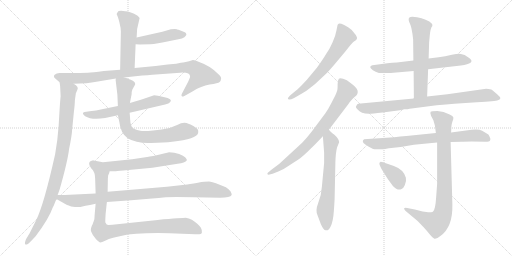
t = 0.00 s
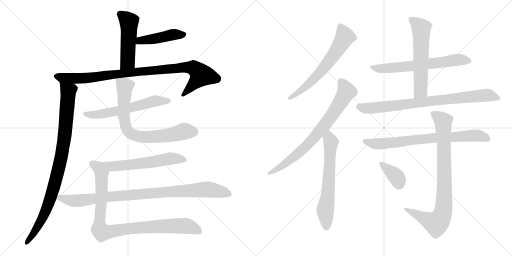
t = 2.98 s
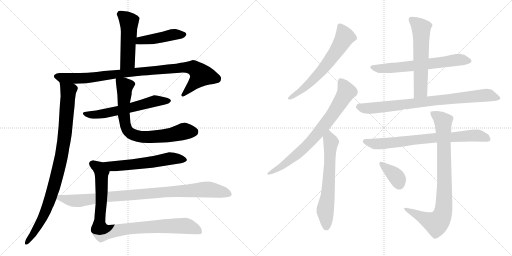
t = 5.96 s
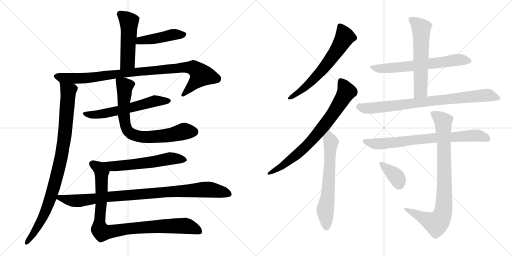
t = 8.93 s
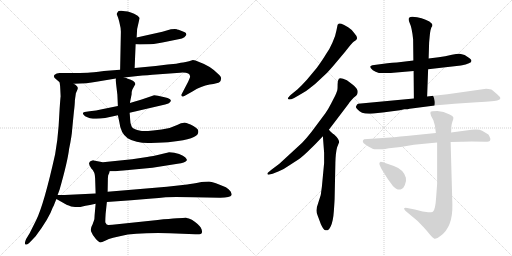
t = 11.91 s
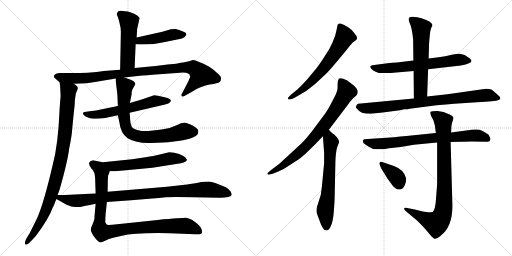
t = 14.89 s

The animated SVG that drew these frames (rendered in a browser with its animation timeline set to each time). Animation: 18 CSS @keyframes rules; one cycle of 14.89 s.

<svg version="1.1" viewBox="0 0 2048 1024" xmlns="http://www.w3.org/2000/svg">
  <g stroke="lightgray" stroke-dasharray="1,1" stroke-width="1" transform="scale(4, 4)">
    <line x1="0" y1="0" x2="256" y2="256"></line>
    <line x1="256" y1="0" x2="0" y2="256"></line>
    <line x1="128" y1="0" x2="128" y2="256"></line>
    <line x1="0" y1="128" x2="256" y2="128"></line>
    <line x1="256" y1="0" x2="512" y2="256"></line>
    <line x1="512" y1="0" x2="256" y2="256"></line>
    <line x1="384" y1="0" x2="384" y2="256"></line>
    <line x1="256" y1="128" x2="512" y2="128"></line>
  </g>
<g transform="scale(1, -1) translate(0, -850)">
   <style type="text/css">
    @keyframes keyframes0 {
      from {
       stroke: black;
       stroke-dashoffset: 496;
       stroke-width: 128;
       }
       62% {
       animation-timing-function: step-end;
       stroke: black;
       stroke-dashoffset: 0;
       stroke-width: 128;
       }
       to {
       stroke: black;
       stroke-width: 1024;
       }
       }
       #make-me-a-hanzi-animation-0 {
         animation: keyframes0 0.653646s both;
         animation-delay: 0.000000s;
         animation-timing-function: linear;
       }
    @keyframes keyframes1 {
      from {
       stroke: black;
       stroke-dashoffset: 451;
       stroke-width: 128;
       }
       59% {
       animation-timing-function: step-end;
       stroke: black;
       stroke-dashoffset: 0;
       stroke-width: 128;
       }
       to {
       stroke: black;
       stroke-width: 1024;
       }
       }
       #make-me-a-hanzi-animation-1 {
         animation: keyframes1 0.617025s both;
         animation-delay: 0.653646s;
         animation-timing-function: linear;
       }
    @keyframes keyframes2 {
      from {
       stroke: black;
       stroke-dashoffset: 957;
       stroke-width: 128;
       }
       76% {
       animation-timing-function: step-end;
       stroke: black;
       stroke-dashoffset: 0;
       stroke-width: 128;
       }
       to {
       stroke: black;
       stroke-width: 1024;
       }
       }
       #make-me-a-hanzi-animation-2 {
         animation: keyframes2 1.028809s both;
         animation-delay: 1.270671s;
         animation-timing-function: linear;
       }
    @keyframes keyframes3 {
      from {
       stroke: black;
       stroke-dashoffset: 941;
       stroke-width: 128;
       }
       75% {
       animation-timing-function: step-end;
       stroke: black;
       stroke-dashoffset: 0;
       stroke-width: 128;
       }
       to {
       stroke: black;
       stroke-width: 1024;
       }
       }
       #make-me-a-hanzi-animation-3 {
         animation: keyframes3 1.015788s both;
         animation-delay: 2.299480s;
         animation-timing-function: linear;
       }
    @keyframes keyframes4 {
      from {
       stroke: black;
       stroke-dashoffset: 600;
       stroke-width: 128;
       }
       66% {
       animation-timing-function: step-end;
       stroke: black;
       stroke-dashoffset: 0;
       stroke-width: 128;
       }
       to {
       stroke: black;
       stroke-width: 1024;
       }
       }
       #make-me-a-hanzi-animation-4 {
         animation: keyframes4 0.738281s both;
         animation-delay: 3.315268s;
         animation-timing-function: linear;
       }
    @keyframes keyframes5 {
      from {
       stroke: black;
       stroke-dashoffset: 749;
       stroke-width: 128;
       }
       71% {
       animation-timing-function: step-end;
       stroke: black;
       stroke-dashoffset: 0;
       stroke-width: 128;
       }
       to {
       stroke: black;
       stroke-width: 1024;
       }
       }
       #make-me-a-hanzi-animation-5 {
         animation: keyframes5 0.859538s both;
         animation-delay: 4.053549s;
         animation-timing-function: linear;
       }
    @keyframes keyframes6 {
      from {
       stroke: black;
       stroke-dashoffset: 630;
       stroke-width: 128;
       }
       67% {
       animation-timing-function: step-end;
       stroke: black;
       stroke-dashoffset: 0;
       stroke-width: 128;
       }
       to {
       stroke: black;
       stroke-width: 1024;
       }
       }
       #make-me-a-hanzi-animation-6 {
         animation: keyframes6 0.762695s both;
         animation-delay: 4.913087s;
         animation-timing-function: linear;
       }
    @keyframes keyframes7 {
      from {
       stroke: black;
       stroke-dashoffset: 924;
       stroke-width: 128;
       }
       75% {
       animation-timing-function: step-end;
       stroke: black;
       stroke-dashoffset: 0;
       stroke-width: 128;
       }
       to {
       stroke: black;
       stroke-width: 1024;
       }
       }
       #make-me-a-hanzi-animation-7 {
         animation: keyframes7 1.001953s both;
         animation-delay: 5.675782s;
         animation-timing-function: linear;
       }
    @keyframes keyframes8 {
      from {
       stroke: black;
       stroke-dashoffset: 944;
       stroke-width: 128;
       }
       75% {
       animation-timing-function: step-end;
       stroke: black;
       stroke-dashoffset: 0;
       stroke-width: 128;
       }
       to {
       stroke: black;
       stroke-width: 1024;
       }
       }
       #make-me-a-hanzi-animation-8 {
         animation: keyframes8 1.018229s both;
         animation-delay: 6.677735s;
         animation-timing-function: linear;
       }
    @keyframes keyframes9 {
      from {
       stroke: black;
       stroke-dashoffset: 638;
       stroke-width: 128;
       }
       67% {
       animation-timing-function: step-end;
       stroke: black;
       stroke-dashoffset: 0;
       stroke-width: 128;
       }
       to {
       stroke: black;
       stroke-width: 1024;
       }
       }
       #make-me-a-hanzi-animation-9 {
         animation: keyframes9 0.769206s both;
         animation-delay: 7.695964s;
         animation-timing-function: linear;
       }
    @keyframes keyframes10 {
      from {
       stroke: black;
       stroke-dashoffset: 766;
       stroke-width: 128;
       }
       71% {
       animation-timing-function: step-end;
       stroke: black;
       stroke-dashoffset: 0;
       stroke-width: 128;
       }
       to {
       stroke: black;
       stroke-width: 1024;
       }
       }
       #make-me-a-hanzi-animation-10 {
         animation: keyframes10 0.873372s both;
         animation-delay: 8.465170s;
         animation-timing-function: linear;
       }
    @keyframes keyframes11 {
      from {
       stroke: black;
       stroke-dashoffset: 637;
       stroke-width: 128;
       }
       67% {
       animation-timing-function: step-end;
       stroke: black;
       stroke-dashoffset: 0;
       stroke-width: 128;
       }
       to {
       stroke: black;
       stroke-width: 1024;
       }
       }
       #make-me-a-hanzi-animation-11 {
         animation: keyframes11 0.768392s both;
         animation-delay: 9.338542s;
         animation-timing-function: linear;
       }
    @keyframes keyframes12 {
      from {
       stroke: black;
       stroke-dashoffset: 643;
       stroke-width: 128;
       }
       68% {
       animation-timing-function: step-end;
       stroke: black;
       stroke-dashoffset: 0;
       stroke-width: 128;
       }
       to {
       stroke: black;
       stroke-width: 1024;
       }
       }
       #make-me-a-hanzi-animation-12 {
         animation: keyframes12 0.773275s both;
         animation-delay: 10.106934s;
         animation-timing-function: linear;
       }
    @keyframes keyframes13 {
      from {
       stroke: black;
       stroke-dashoffset: 589;
       stroke-width: 128;
       }
       66% {
       animation-timing-function: step-end;
       stroke: black;
       stroke-dashoffset: 0;
       stroke-width: 128;
       }
       to {
       stroke: black;
       stroke-width: 1024;
       }
       }
       #make-me-a-hanzi-animation-13 {
         animation: keyframes13 0.729329s both;
         animation-delay: 10.880209s;
         animation-timing-function: linear;
       }
    @keyframes keyframes14 {
      from {
       stroke: black;
       stroke-dashoffset: 820;
       stroke-width: 128;
       }
       73% {
       animation-timing-function: step-end;
       stroke: black;
       stroke-dashoffset: 0;
       stroke-width: 128;
       }
       to {
       stroke: black;
       stroke-width: 1024;
       }
       }
       #make-me-a-hanzi-animation-14 {
         animation: keyframes14 0.917318s both;
         animation-delay: 11.609538s;
         animation-timing-function: linear;
       }
    @keyframes keyframes15 {
      from {
       stroke: black;
       stroke-dashoffset: 753;
       stroke-width: 128;
       }
       71% {
       animation-timing-function: step-end;
       stroke: black;
       stroke-dashoffset: 0;
       stroke-width: 128;
       }
       to {
       stroke: black;
       stroke-width: 1024;
       }
       }
       #make-me-a-hanzi-animation-15 {
         animation: keyframes15 0.862793s both;
         animation-delay: 12.526856s;
         animation-timing-function: linear;
       }
    @keyframes keyframes16 {
      from {
       stroke: black;
       stroke-dashoffset: 862;
       stroke-width: 128;
       }
       74% {
       animation-timing-function: step-end;
       stroke: black;
       stroke-dashoffset: 0;
       stroke-width: 128;
       }
       to {
       stroke: black;
       stroke-width: 1024;
       }
       }
       #make-me-a-hanzi-animation-16 {
         animation: keyframes16 0.951497s both;
         animation-delay: 13.389649s;
         animation-timing-function: linear;
       }
    @keyframes keyframes17 {
      from {
       stroke: black;
       stroke-dashoffset: 366;
       stroke-width: 128;
       }
       54% {
       animation-timing-function: step-end;
       stroke: black;
       stroke-dashoffset: 0;
       stroke-width: 128;
       }
       to {
       stroke: black;
       stroke-width: 1024;
       }
       }
       #make-me-a-hanzi-animation-17 {
         animation: keyframes17 0.547852s both;
         animation-delay: 14.341146s;
         animation-timing-function: linear;
       }
</style>
<path d="M 538.5 578.5 L 542.5 673.5 L 546.5 700.5 L 548.5 734.5 L 558.5 778.5 Q 557.5 780.5 550.5 787.5 Q 521.5 805.5 500.5 805.5 L 484.5 807.5 Q 476.5 807.5 474.5 806.5 Q 471.5 805.5 466.5 794.5 L 470.5 784.5 Q 471.5 783.5 477.5 761.5 Q 483.5 738.5 483.5 723.5 L 480.5 571.5 C 479.5 541.5 537.5 548.5 538.5 578.5 Z" fill="lightgray"></path> 
<path d="M 542.5 673.5 L 559.5 672.5 L 600.5 673.5 Q 613.5 673.5 632.5 677.5 Q 650.5 681.5 664.5 683.5 L 718.5 694.5 Q 727.5 695.5 737.5 701.5 Q 746.5 709.5 745.5 712.5 L 743.5 718.5 Q 741.5 720.5 729.5 725.5 Q 716.5 730.5 714.5 731.5 Q 711.5 731.5 707.5 733.5 Q 703.5 735.5 683.5 733.5 L 649.5 723.5 L 546.5 700.5 C 517.5 693.5 512.5 675.5 542.5 673.5 Z" fill="lightgray"></path> 
<path d="M 704.5 595.5 L 670.5 592.5 L 622.5 586.5 L 538.5 578.5 L 480.5 571.5 L 415.5 566.5 Q 368.5 560.5 351.5 559.5 Q 333.5 558.5 257.5 558.5 L 238.5 558.5 Q 225.5 558.5 218.5 551.5 Q 210.5 543.5 224.5 533.5 L 238.5 521.5 C 247.5 513.5 264.5 514.5 294.5 515.5 L 345.5 517.5 Q 367.5 521.5 385.5 523.5 L 463.5 536.5 L 496.5 540.5 L 541.5 545.5 Q 604.5 551.5 609.5 551.5 L 720.5 559.5 Q 760.5 562.5 760.5 543.5 Q 760.5 541.5 752.5 523.5 L 727.5 475.5 Q 723.5 469.5 727.5 465.5 Q 728.5 461.5 737.5 466.5 L 771.5 485.5 Q 804.5 506.5 838.5 512.5 Q 872.5 517.5 878.5 522.5 Q 883.5 526.5 884.5 536.5 Q 884.5 545.5 869.5 557.5 Q 839.5 587.5 796.5 602.5 Q 780.5 610.5 771.5 610.5 Q 738.5 599.5 723.5 599.5 L 704.5 595.5 Z" fill="lightgray"></path> 
<path d="M 238.5 521.5 L 240.5 505.5 Q 242.5 469.5 242.5 464.5 Q 241.5 459.5 238.5 414.5 L 234.5 346.5 Q 230.5 288.5 220.5 233.5 Q 175.5 31.5 144.5 -30.5 L 118.5 -82.5 L 104.5 -105.5 Q 96.5 -123.5 101.5 -127.5 Q 106.5 -131.5 122.5 -115.5 L 142.5 -94.5 Q 196.5 -22.5 210.5 19.5 Q 216.5 30.5 217.5 34.5 L 225.5 54.5 L 230.5 70.5 L 238.5 92.5 Q 270.5 204.5 276.5 255.5 Q 287.5 308.5 288.5 331.5 L 295.5 402.5 Q 299.5 434.5 299.5 449.5 L 303.5 477.5 L 309.5 491.5 Q 316.5 504.5 294.5 515.5 C 271.5 534.5 235.5 551.5 238.5 521.5 Z" fill="lightgray"></path> 
<path d="M 471.5 426.5 L 412.5 414.5 Q 382.5 407.5 358.5 405.5 L 338.5 402.5 Q 331.5 401.5 331.5 396.5 Q 332.5 391.5 340.5 385.5 Q 366.5 369.5 420.5 378.5 L 471.5 389.5 L 518.5 399.5 L 660.5 432.5 Q 676.5 435.5 680.0 441.0 Q 683.5 446.5 683.5 448.5 Q 683.5 458.5 631.5 467.5 L 616.5 469.5 L 563.5 451.5 L 519.5 438.5 L 471.5 426.5 Z" fill="lightgray"></path> 
<path d="M 463.5 536.5 L 462.5 530.5 L 469.5 471.5 L 471.5 426.5 L 471.5 389.5 L 477.5 361.5 Q 482.5 317.5 510.5 297.5 Q 545.5 276.5 602.5 278.5 Q 659.5 279.5 688.5 283.5 Q 787.5 294.5 792.5 318.5 Q 794.5 328.5 790.5 333.5 Q 785.5 338.5 773.5 346.5 Q 760.5 354.5 753.5 355.5 Q 734.5 363.5 708.5 350.5 Q 681.5 336.5 646.5 332.5 L 612.5 328.5 Q 572.5 323.5 561.5 327.5 Q 532.5 332.5 526.5 344.5 Q 520.5 356.5 520.5 373.5 Q 519.5 390.5 518.5 399.5 L 519.5 438.5 L 526.5 473.5 Q 526.5 485.5 529.5 492.5 L 540.5 512.5 Q 541.5 515.5 538.5 521.5 Q 533.5 528.5 520.5 532.5 Q 507.5 536.5 505.5 538.5 L 496.5 540.5 C 468.5 549.5 463.5 551.5 463.5 536.5 Z" fill="lightgray"></path> 
<path d="M 438.5 165.5 L 458.5 165.5 Q 463.5 165.5 493.5 168.5 L 609.5 179.5 L 710.5 195.5 Q 740.5 198.5 747.5 209.5 Q 748.5 212.5 741.5 220.5 Q 734.5 227.5 716.5 234.5 Q 697.5 241.5 676.5 241.5 L 651.5 235.5 Q 606.5 224.5 588.5 222.5 L 528.5 213.5 L 411.5 201.5 L 374.5 208.5 Q 373.5 209.5 366.5 207.5 Q 358.5 205.5 356.5 198.5 Q 354.5 190.5 364.5 178.5 C 373.5 165.5 408.5 165.5 438.5 165.5 Z" fill="lightgray"></path> 
<path d="M 382.5 35.5 L 378.5 -9.5 L 377.5 -26.5 Q 376.5 -29.5 370.5 -46.5 Q 360.5 -63.5 364.5 -75.5 Q 368.5 -87.5 383.5 -105.5 Q 396.5 -118.5 401.5 -119.5 Q 406.5 -119.5 420.5 -112.5 Q 434.5 -104.5 452.5 -100.5 L 483.5 -93.5 Q 554.5 -77.5 729.5 -84.5 L 781.5 -86.5 Q 805.5 -88.5 807.5 -80.5 Q 809.5 -71.5 803.5 -60.5 Q 797.5 -48.5 767.5 -28.5 Q 753.5 -22.5 746.5 -21.5 Q 739.5 -20.5 630.5 -29.5 L 449.5 -48.5 Q 441.5 -48.5 434.5 -49.5 Q 426.5 -50.5 421.5 -39.5 Q 420.5 -37.5 422.5 -4.5 L 427.5 42.5 L 430.5 83.5 L 431.5 137.5 Q 431.5 152.5 436.5 157.5 L 438.5 165.5 C 447.5 194.5 348.5 203.5 364.5 178.5 Q 380.5 162.5 380.5 137.5 L 382.5 76.5 L 382.5 35.5 Z" fill="lightgray"></path> 
<path d="M 225.5 54.5 L 266.5 31.5 Q 268.5 30.5 284.5 24.5 Q 310.5 20.5 321.5 22.5 Q 332.5 25.5 382.5 35.5 L 427.5 42.5 L 524.5 49.5 L 608.5 56.5 Q 634.5 58.5 662.5 61.5 Q 690.5 63.5 775.5 61.5 L 880.5 59.5 Q 921.5 59.5 926.5 70.5 Q 927.5 74.5 922.5 84.5 Q 915.5 94.5 903.5 101.5 Q 854.5 122.5 841.5 123.5 Q 827.5 124.5 791.5 119.5 Q 755.5 113.5 739.5 111.5 L 667.5 103.5 L 430.5 83.5 L 382.5 76.5 L 258.5 70.5 L 230.5 70.5 C 200.5 70.5 199.5 69.5 225.5 54.5 Z" fill="lightgray"></path> 
<path d="M 1333.5 587.5 L 1380.5 643.5 Q 1408.5 679.5 1414.5 683.5 Q 1421.5 687.5 1424.5 690.5 Q 1434.5 699.5 1417.5 717.5 Q 1411.5 729.5 1392.5 741.5 Q 1374.5 753.5 1365.5 755.5 Q 1356.5 757.5 1354.5 755.5 L 1350.5 751.5 L 1345.5 727.5 Q 1342.5 707.5 1329.5 679.5 Q 1317.5 651.5 1302.5 631.5 Q 1291.5 612.5 1267.5 579.5 L 1227.5 531.5 Q 1210.5 512.5 1190.5 493.5 L 1163.5 471.5 Q 1151.5 459.5 1151.5 457.5 Q 1151.5 454.5 1155.5 452.5 Q 1160.5 450.5 1176.5 458.5 L 1197.5 470.5 Q 1224.5 484.5 1241.5 499.5 Q 1259.5 512.5 1276.5 529.5 L 1308.5 559.5 Q 1319.5 571.5 1333.5 587.5 Z" fill="lightgray"></path> 
<path d="M 1069.5 156.5 L 1071.5 151.5 Q 1072.5 150.5 1090.5 155.5 L 1115.5 165.5 Q 1135.5 173.5 1156.5 188.5 L 1193.5 212.5 Q 1210.5 223.5 1243.5 256.5 Q 1257.5 269.5 1291.5 305.5 L 1315.5 331.5 L 1394.5 435.5 Q 1397.5 441.5 1414.5 459.5 Q 1428.5 470.5 1429.5 475.5 Q 1431.5 480.5 1430.5 487.5 Q 1426.5 500.5 1407.5 514.5 L 1387.5 529.5 Q 1361.5 541.5 1355.5 535.5 Q 1350.5 529.5 1350.5 513.5 Q 1350.5 496.5 1349.5 491.5 Q 1348.5 485.5 1340.5 467.5 L 1323.5 434.5 Q 1314.5 416.5 1301.5 397.5 L 1266.5 350.5 Q 1222.5 289.5 1193.5 265.5 L 1117.5 195.5 L 1085.5 171.5 Q 1069.5 158.5 1069.5 156.5 Z" fill="lightgray"></path> 
<path d="M 1291.5 305.5 L 1296.5 239.5 L 1296.5 198.5 L 1287.5 103.5 Q 1285.5 67.5 1272.5 37.5 Q 1260.5 7.5 1270.5 -11.5 L 1283.5 -46.5 Q 1294.5 -70.5 1302.5 -70.5 Q 1313.5 -74.5 1322.5 -55.5 Q 1332.5 -36.5 1335.5 7.5 Q 1338.5 50.5 1338.5 58.5 L 1341.5 199.5 Q 1342.5 240.5 1348.5 261.5 L 1356.5 281.5 Q 1356.5 294.5 1335.5 313.5 Q 1331.5 314.5 1315.5 331.5 C 1294.5 352.5 1289.5 335.5 1291.5 305.5 Z" fill="lightgray"></path> 
<path d="M 1712.5 573.5 L 1843.5 588.5 Q 1902.5 597.5 1879.5 616.5 Q 1863.5 628.5 1858.5 630.5 L 1843.5 634.5 Q 1834.5 636.5 1807.5 631.5 Q 1780.5 625.5 1754.5 621.5 L 1714.5 616.5 L 1653.5 608.5 L 1587.5 600.5 Q 1569.5 599.5 1549.5 597.5 L 1489.5 589.5 Q 1471.5 584.5 1491.5 569.5 Q 1501.5 562.5 1515.5 558.5 L 1545.5 558.5 Q 1566.5 558.5 1573.5 559.5 L 1654.5 566.5 L 1712.5 573.5 Z" fill="lightgray"></path> 
<path d="M 1708.5 464.5 L 1712.5 573.5 L 1714.5 616.5 L 1716.5 680.5 L 1718.5 702.5 Q 1721.5 739.5 1729.5 746.5 Q 1729.5 757.5 1717.5 764.5 Q 1688.5 780.5 1649.5 783.5 Q 1640.5 783.5 1636.5 779.5 Q 1631.5 772.5 1639.5 756.5 Q 1647.5 740.5 1652.5 693.5 L 1653.5 608.5 L 1654.5 566.5 L 1655.5 456.5 C 1655.5 426.5 1707.5 434.5 1708.5 464.5 Z" fill="lightgray"></path> 
<path d="M 1944.5 495.5 L 1789.5 473.5 L 1708.5 464.5 L 1655.5 456.5 L 1432.5 435.5 Q 1428.5 435.5 1423.5 423.5 Q 1423.5 419.5 1430.5 412.5 Q 1443.5 395.5 1475.5 395.5 Q 1487.5 395.5 1530.5 400.5 L 1599.5 409.5 L 1617.5 413.5 Q 1632.5 413.5 1638.5 415.5 L 1746.5 429.5 Q 1785.5 433.5 1817.5 435.5 L 1907.5 441.5 Q 1983.5 446.5 1991.5 449.5 Q 2000.5 452.5 2001.5 457.5 Q 2002.5 461.5 1988.5 473.5 L 1968.5 490.5 Q 1963.5 494.5 1944.5 495.5 Z" fill="lightgray"></path> 
<path d="M 1540.5 254.5 L 1555.5 257.5 Q 1560.5 258.5 1565.5 258.5 L 1602.5 262.5 L 1655.5 271.5 L 1748.5 280.5 L 1802.5 282.5 L 1845.5 283.5 Q 1855.5 284.5 1886.5 284.5 L 1941.5 283.5 Q 1957.5 283.5 1959.5 287.5 Q 1961.5 290.5 1961.5 295.5 Q 1957.5 306.5 1953.5 312.5 L 1928.5 327.5 Q 1916.5 334.5 1886.5 331.5 L 1804.5 320.5 L 1743.5 318.5 L 1625.5 306.5 Q 1601.5 304.5 1576.5 301.5 L 1456.5 293.5 Q 1449.5 288.5 1451.5 283.5 Q 1451.5 275.5 1490.5 255.5 Q 1492.5 253.5 1514.5 253.5 Q 1536.5 253.5 1540.5 254.5 Z" fill="lightgray"></path> 
<path d="M 1748.5 280.5 L 1748.5 114.5 L 1744.5 60.5 Q 1741.5 10.5 1731.5 3.5 Q 1723.5 0.5 1712.5 1.5 L 1690.5 4.5 L 1659.5 12.5 L 1628.5 18.5 Q 1618.5 20.5 1616.5 17.5 Q 1614.5 14.5 1622.5 6.5 L 1670.5 -33.5 L 1694.5 -58.5 Q 1707.5 -72.5 1718.5 -86.5 Q 1730.5 -101.5 1737.5 -104.5 Q 1744.5 -107.5 1761.5 -93.5 Q 1811.5 -58.5 1809.5 32.5 L 1802.5 282.5 L 1804.5 320.5 L 1805.5 344.5 Q 1805.5 351.5 1809.5 363.5 Q 1814.5 374.5 1813.5 380.5 Q 1812.5 386.5 1798.5 392.5 Q 1774.5 406.5 1749.5 406.5 Q 1725.5 406.5 1722.5 403.5 Q 1719.5 399.5 1724.5 386.5 L 1733.5 369.5 L 1739.5 348.5 L 1743.5 318.5 L 1748.5 280.5 Z" fill="lightgray"></path> 
<path d="M 1575.5 186.5 L 1537.5 199.5 Q 1519.5 205.5 1520.5 201.5 Q 1512.5 199.5 1525.5 175.5 L 1550.5 135.5 L 1571.5 106.5 Q 1589.5 87.5 1604.5 93.5 Q 1613.5 95.5 1619.5 110.5 Q 1626.5 124.5 1623.5 139.5 Q 1614.5 172.5 1575.5 186.5 Z" fill="lightgray"></path> 
      <clipPath id="make-me-a-hanzi-clip-0">
      <path d="M 538.5 578.5 L 542.5 673.5 L 546.5 700.5 L 548.5 734.5 L 558.5 778.5 Q 557.5 780.5 550.5 787.5 Q 521.5 805.5 500.5 805.5 L 484.5 807.5 Q 476.5 807.5 474.5 806.5 Q 471.5 805.5 466.5 794.5 L 470.5 784.5 Q 471.5 783.5 477.5 761.5 Q 483.5 738.5 483.5 723.5 L 480.5 571.5 C 479.5 541.5 537.5 548.5 538.5 578.5 Z" fill="lightgray"></path>
      </clipPath>
      <path clip-path="url(#make-me-a-hanzi-clip-0)" d="M 480.5 794.5 L 508.5 771.5 L 516.5 749.5 L 510.5 604.5 L 486.5 578.5 " fill="none" id="make-me-a-hanzi-animation-0" stroke-dasharray="368 736" stroke-linecap="round"></path>

      <clipPath id="make-me-a-hanzi-clip-1">
      <path d="M 542.5 673.5 L 559.5 672.5 L 600.5 673.5 Q 613.5 673.5 632.5 677.5 Q 650.5 681.5 664.5 683.5 L 718.5 694.5 Q 727.5 695.5 737.5 701.5 Q 746.5 709.5 745.5 712.5 L 743.5 718.5 Q 741.5 720.5 729.5 725.5 Q 716.5 730.5 714.5 731.5 Q 711.5 731.5 707.5 733.5 Q 703.5 735.5 683.5 733.5 L 649.5 723.5 L 546.5 700.5 C 517.5 693.5 512.5 675.5 542.5 673.5 Z" fill="lightgray"></path>
      </clipPath>
      <path clip-path="url(#make-me-a-hanzi-clip-1)" d="M 547.5 679.5 L 560.5 688.5 L 692.5 712.5 L 737.5 713.5 " fill="none" id="make-me-a-hanzi-animation-1" stroke-dasharray="323 646" stroke-linecap="round"></path>

      <clipPath id="make-me-a-hanzi-clip-2">
      <path d="M 704.5 595.5 L 670.5 592.5 L 622.5 586.5 L 538.5 578.5 L 480.5 571.5 L 415.5 566.5 Q 368.5 560.5 351.5 559.5 Q 333.5 558.5 257.5 558.5 L 238.5 558.5 Q 225.5 558.5 218.5 551.5 Q 210.5 543.5 224.5 533.5 L 238.5 521.5 C 247.5 513.5 264.5 514.5 294.5 515.5 L 345.5 517.5 Q 367.5 521.5 385.5 523.5 L 463.5 536.5 L 496.5 540.5 L 541.5 545.5 Q 604.5 551.5 609.5 551.5 L 720.5 559.5 Q 760.5 562.5 760.5 543.5 Q 760.5 541.5 752.5 523.5 L 727.5 475.5 Q 723.5 469.5 727.5 465.5 Q 728.5 461.5 737.5 466.5 L 771.5 485.5 Q 804.5 506.5 838.5 512.5 Q 872.5 517.5 878.5 522.5 Q 883.5 526.5 884.5 536.5 Q 884.5 545.5 869.5 557.5 Q 839.5 587.5 796.5 602.5 Q 780.5 610.5 771.5 610.5 Q 738.5 599.5 723.5 599.5 L 704.5 595.5 Z" fill="lightgray"></path>
      </clipPath>
      <path clip-path="url(#make-me-a-hanzi-clip-2)" d="M 226.5 544.5 L 247.5 538.5 L 349.5 538.5 L 561.5 564.5 L 772.5 579.5 L 805.5 549.5 L 732.5 470.5 " fill="none" id="make-me-a-hanzi-animation-2" stroke-dasharray="829 1658" stroke-linecap="round"></path>

      <clipPath id="make-me-a-hanzi-clip-3">
      <path d="M 238.5 521.5 L 240.5 505.5 Q 242.5 469.5 242.5 464.5 Q 241.5 459.5 238.5 414.5 L 234.5 346.5 Q 230.5 288.5 220.5 233.5 Q 175.5 31.5 144.5 -30.5 L 118.5 -82.5 L 104.5 -105.5 Q 96.5 -123.5 101.5 -127.5 Q 106.5 -131.5 122.5 -115.5 L 142.5 -94.5 Q 196.5 -22.5 210.5 19.5 Q 216.5 30.5 217.5 34.5 L 225.5 54.5 L 230.5 70.5 L 238.5 92.5 Q 270.5 204.5 276.5 255.5 Q 287.5 308.5 288.5 331.5 L 295.5 402.5 Q 299.5 434.5 299.5 449.5 L 303.5 477.5 L 309.5 491.5 Q 316.5 504.5 294.5 515.5 C 271.5 534.5 235.5 551.5 238.5 521.5 Z" fill="lightgray"></path>
      </clipPath>
      <path clip-path="url(#make-me-a-hanzi-clip-3)" d="M 245.5 518.5 L 273.5 486.5 L 258.5 304.5 L 242.5 208.5 L 213.5 95.5 L 176.5 -8.5 L 137.5 -79.5 L 104.5 -122.5 " fill="none" id="make-me-a-hanzi-animation-3" stroke-dasharray="813 1626" stroke-linecap="round"></path>

      <clipPath id="make-me-a-hanzi-clip-4">
      <path d="M 471.5 426.5 L 412.5 414.5 Q 382.5 407.5 358.5 405.5 L 338.5 402.5 Q 331.5 401.5 331.5 396.5 Q 332.5 391.5 340.5 385.5 Q 366.5 369.5 420.5 378.5 L 471.5 389.5 L 518.5 399.5 L 660.5 432.5 Q 676.5 435.5 680.0 441.0 Q 683.5 446.5 683.5 448.5 Q 683.5 458.5 631.5 467.5 L 616.5 469.5 L 563.5 451.5 L 519.5 438.5 L 471.5 426.5 Z" fill="lightgray"></path>
      </clipPath>
      <path clip-path="url(#make-me-a-hanzi-clip-4)" d="M 339.5 394.5 L 394.5 392.5 L 521.5 418.5 L 617.5 446.5 L 676.5 447.5 " fill="none" id="make-me-a-hanzi-animation-4" stroke-dasharray="472 944" stroke-linecap="round"></path>

      <clipPath id="make-me-a-hanzi-clip-5">
      <path d="M 463.5 536.5 L 462.5 530.5 L 469.5 471.5 L 471.5 426.5 L 471.5 389.5 L 477.5 361.5 Q 482.5 317.5 510.5 297.5 Q 545.5 276.5 602.5 278.5 Q 659.5 279.5 688.5 283.5 Q 787.5 294.5 792.5 318.5 Q 794.5 328.5 790.5 333.5 Q 785.5 338.5 773.5 346.5 Q 760.5 354.5 753.5 355.5 Q 734.5 363.5 708.5 350.5 Q 681.5 336.5 646.5 332.5 L 612.5 328.5 Q 572.5 323.5 561.5 327.5 Q 532.5 332.5 526.5 344.5 Q 520.5 356.5 520.5 373.5 Q 519.5 390.5 518.5 399.5 L 519.5 438.5 L 526.5 473.5 Q 526.5 485.5 529.5 492.5 L 540.5 512.5 Q 541.5 515.5 538.5 521.5 Q 533.5 528.5 520.5 532.5 Q 507.5 536.5 505.5 538.5 L 496.5 540.5 C 468.5 549.5 463.5 551.5 463.5 536.5 Z" fill="lightgray"></path>
      </clipPath>
      <path clip-path="url(#make-me-a-hanzi-clip-5)" d="M 469.5 532.5 L 498.5 504.5 L 495.5 387.5 L 503.5 343.5 L 519.5 318.5 L 562.5 302.5 L 593.5 301.5 L 669.5 308.5 L 728.5 323.5 L 775.5 323.5 " fill="none" id="make-me-a-hanzi-animation-5" stroke-dasharray="621 1242" stroke-linecap="round"></path>

      <clipPath id="make-me-a-hanzi-clip-6">
      <path d="M 438.5 165.5 L 458.5 165.5 Q 463.5 165.5 493.5 168.5 L 609.5 179.5 L 710.5 195.5 Q 740.5 198.5 747.5 209.5 Q 748.5 212.5 741.5 220.5 Q 734.5 227.5 716.5 234.5 Q 697.5 241.5 676.5 241.5 L 651.5 235.5 Q 606.5 224.5 588.5 222.5 L 528.5 213.5 L 411.5 201.5 L 374.5 208.5 Q 373.5 209.5 366.5 207.5 Q 358.5 205.5 356.5 198.5 Q 354.5 190.5 364.5 178.5 C 373.5 165.5 408.5 165.5 438.5 165.5 Z" fill="lightgray"></path>
      </clipPath>
      <path clip-path="url(#make-me-a-hanzi-clip-6)" d="M 368.5 195.5 L 443.5 184.5 L 600.5 200.5 L 681.5 216.5 L 739.5 211.5 " fill="none" id="make-me-a-hanzi-animation-6" stroke-dasharray="502 1004" stroke-linecap="round"></path>

      <clipPath id="make-me-a-hanzi-clip-7">
      <path d="M 382.5 35.5 L 378.5 -9.5 L 377.5 -26.5 Q 376.5 -29.5 370.5 -46.5 Q 360.5 -63.5 364.5 -75.5 Q 368.5 -87.5 383.5 -105.5 Q 396.5 -118.5 401.5 -119.5 Q 406.5 -119.5 420.5 -112.5 Q 434.5 -104.5 452.5 -100.5 L 483.5 -93.5 Q 554.5 -77.5 729.5 -84.5 L 781.5 -86.5 Q 805.5 -88.5 807.5 -80.5 Q 809.5 -71.5 803.5 -60.5 Q 797.5 -48.5 767.5 -28.5 Q 753.5 -22.5 746.5 -21.5 Q 739.5 -20.5 630.5 -29.5 L 449.5 -48.5 Q 441.5 -48.5 434.5 -49.5 Q 426.5 -50.5 421.5 -39.5 Q 420.5 -37.5 422.5 -4.5 L 427.5 42.5 L 430.5 83.5 L 431.5 137.5 Q 431.5 152.5 436.5 157.5 L 438.5 165.5 C 447.5 194.5 348.5 203.5 364.5 178.5 Q 380.5 162.5 380.5 137.5 L 382.5 76.5 L 382.5 35.5 Z" fill="lightgray"></path>
      </clipPath>
      <path clip-path="url(#make-me-a-hanzi-clip-7)" d="M 371.5 174.5 L 406.5 144.5 L 405.5 36.5 L 396.5 -48.5 L 398.5 -66.5 L 407.5 -77.5 L 645.5 -53.5 L 750.5 -54.5 L 797.5 -75.5 " fill="none" id="make-me-a-hanzi-animation-7" stroke-dasharray="796 1592" stroke-linecap="round"></path>

      <clipPath id="make-me-a-hanzi-clip-8">
      <path d="M 225.5 54.5 L 266.5 31.5 Q 268.5 30.5 284.5 24.5 Q 310.5 20.5 321.5 22.5 Q 332.5 25.5 382.5 35.5 L 427.5 42.5 L 524.5 49.5 L 608.5 56.5 Q 634.5 58.5 662.5 61.5 Q 690.5 63.5 775.5 61.5 L 880.5 59.5 Q 921.5 59.5 926.5 70.5 Q 927.5 74.5 922.5 84.5 Q 915.5 94.5 903.5 101.5 Q 854.5 122.5 841.5 123.5 Q 827.5 124.5 791.5 119.5 Q 755.5 113.5 739.5 111.5 L 667.5 103.5 L 430.5 83.5 L 382.5 76.5 L 258.5 70.5 L 230.5 70.5 C 200.5 70.5 199.5 69.5 225.5 54.5 Z" fill="lightgray"></path>
      </clipPath>
      <path clip-path="url(#make-me-a-hanzi-clip-8)" d="M 235.5 55.5 L 239.5 59.5 L 307.5 47.5 L 427.5 63.5 L 836.5 92.5 L 916.5 75.5 " fill="none" id="make-me-a-hanzi-animation-8" stroke-dasharray="816 1632" stroke-linecap="round"></path>

      <clipPath id="make-me-a-hanzi-clip-9">
      <path d="M 1333.5 587.5 L 1380.5 643.5 Q 1408.5 679.5 1414.5 683.5 Q 1421.5 687.5 1424.5 690.5 Q 1434.5 699.5 1417.5 717.5 Q 1411.5 729.5 1392.5 741.5 Q 1374.5 753.5 1365.5 755.5 Q 1356.5 757.5 1354.5 755.5 L 1350.5 751.5 L 1345.5 727.5 Q 1342.5 707.5 1329.5 679.5 Q 1317.5 651.5 1302.5 631.5 Q 1291.5 612.5 1267.5 579.5 L 1227.5 531.5 Q 1210.5 512.5 1190.5 493.5 L 1163.5 471.5 Q 1151.5 459.5 1151.5 457.5 Q 1151.5 454.5 1155.5 452.5 Q 1160.5 450.5 1176.5 458.5 L 1197.5 470.5 Q 1224.5 484.5 1241.5 499.5 Q 1259.5 512.5 1276.5 529.5 L 1308.5 559.5 Q 1319.5 571.5 1333.5 587.5 Z" fill="lightgray"></path>
      </clipPath>
      <path clip-path="url(#make-me-a-hanzi-clip-9)" d="M 1360.5 746.5 L 1378.5 700.5 L 1336.5 632.5 L 1295.5 578.5 L 1235.5 515.5 L 1156.5 457.5 " fill="none" id="make-me-a-hanzi-animation-9" stroke-dasharray="510 1020" stroke-linecap="round"></path>

      <clipPath id="make-me-a-hanzi-clip-10">
      <path d="M 1069.5 156.5 L 1071.5 151.5 Q 1072.5 150.5 1090.5 155.5 L 1115.5 165.5 Q 1135.5 173.5 1156.5 188.5 L 1193.5 212.5 Q 1210.5 223.5 1243.5 256.5 Q 1257.5 269.5 1291.5 305.5 L 1315.5 331.5 L 1394.5 435.5 Q 1397.5 441.5 1414.5 459.5 Q 1428.5 470.5 1429.5 475.5 Q 1431.5 480.5 1430.5 487.5 Q 1426.5 500.5 1407.5 514.5 L 1387.5 529.5 Q 1361.5 541.5 1355.5 535.5 Q 1350.5 529.5 1350.5 513.5 Q 1350.5 496.5 1349.5 491.5 Q 1348.5 485.5 1340.5 467.5 L 1323.5 434.5 Q 1314.5 416.5 1301.5 397.5 L 1266.5 350.5 Q 1222.5 289.5 1193.5 265.5 L 1117.5 195.5 L 1085.5 171.5 Q 1069.5 158.5 1069.5 156.5 Z" fill="lightgray"></path>
      </clipPath>
      <path clip-path="url(#make-me-a-hanzi-clip-10)" d="M 1361.5 527.5 L 1386.5 483.5 L 1293.5 344.5 L 1201.5 244.5 L 1129.5 186.5 L 1073.5 155.5 " fill="none" id="make-me-a-hanzi-animation-10" stroke-dasharray="638 1276" stroke-linecap="round"></path>

      <clipPath id="make-me-a-hanzi-clip-11">
      <path d="M 1291.5 305.5 L 1296.5 239.5 L 1296.5 198.5 L 1287.5 103.5 Q 1285.5 67.5 1272.5 37.5 Q 1260.5 7.5 1270.5 -11.5 L 1283.5 -46.5 Q 1294.5 -70.5 1302.5 -70.5 Q 1313.5 -74.5 1322.5 -55.5 Q 1332.5 -36.5 1335.5 7.5 Q 1338.5 50.5 1338.5 58.5 L 1341.5 199.5 Q 1342.5 240.5 1348.5 261.5 L 1356.5 281.5 Q 1356.5 294.5 1335.5 313.5 Q 1331.5 314.5 1315.5 331.5 C 1294.5 352.5 1289.5 335.5 1291.5 305.5 Z" fill="lightgray"></path>
      </clipPath>
      <path clip-path="url(#make-me-a-hanzi-clip-11)" d="M 1318.5 321.5 L 1315.5 307.5 L 1323.5 281.5 L 1319.5 192.5 L 1311.5 66.5 L 1300.5 7.5 L 1305.5 -56.5 " fill="none" id="make-me-a-hanzi-animation-11" stroke-dasharray="509 1018" stroke-linecap="round"></path>

      <clipPath id="make-me-a-hanzi-clip-12">
      <path d="M 1712.5 573.5 L 1843.5 588.5 Q 1902.5 597.5 1879.5 616.5 Q 1863.5 628.5 1858.5 630.5 L 1843.5 634.5 Q 1834.5 636.5 1807.5 631.5 Q 1780.5 625.5 1754.5 621.5 L 1714.5 616.5 L 1653.5 608.5 L 1587.5 600.5 Q 1569.5 599.5 1549.5 597.5 L 1489.5 589.5 Q 1471.5 584.5 1491.5 569.5 Q 1501.5 562.5 1515.5 558.5 L 1545.5 558.5 Q 1566.5 558.5 1573.5 559.5 L 1654.5 566.5 L 1712.5 573.5 Z" fill="lightgray"></path>
      </clipPath>
      <path clip-path="url(#make-me-a-hanzi-clip-12)" d="M 1490.5 579.5 L 1523.5 575.5 L 1605.5 581.5 L 1831.5 611.5 L 1874.5 606.5 " fill="none" id="make-me-a-hanzi-animation-12" stroke-dasharray="515 1030" stroke-linecap="round"></path>

      <clipPath id="make-me-a-hanzi-clip-13">
      <path d="M 1708.5 464.5 L 1712.5 573.5 L 1714.5 616.5 L 1716.5 680.5 L 1718.5 702.5 Q 1721.5 739.5 1729.5 746.5 Q 1729.5 757.5 1717.5 764.5 Q 1688.5 780.5 1649.5 783.5 Q 1640.5 783.5 1636.5 779.5 Q 1631.5 772.5 1639.5 756.5 Q 1647.5 740.5 1652.5 693.5 L 1653.5 608.5 L 1654.5 566.5 L 1655.5 456.5 C 1655.5 426.5 1707.5 434.5 1708.5 464.5 Z" fill="lightgray"></path>
      </clipPath>
      <path clip-path="url(#make-me-a-hanzi-clip-13)" d="M 1645.5 772.5 L 1684.5 737.5 L 1682.5 488.5 L 1661.5 464.5 " fill="none" id="make-me-a-hanzi-animation-13" stroke-dasharray="461 922" stroke-linecap="round"></path>

      <clipPath id="make-me-a-hanzi-clip-14">
      <path d="M 1944.5 495.5 L 1789.5 473.5 L 1708.5 464.5 L 1655.5 456.5 L 1432.5 435.5 Q 1428.5 435.5 1423.5 423.5 Q 1423.5 419.5 1430.5 412.5 Q 1443.5 395.5 1475.5 395.5 Q 1487.5 395.5 1530.5 400.5 L 1599.5 409.5 L 1617.5 413.5 Q 1632.5 413.5 1638.5 415.5 L 1746.5 429.5 Q 1785.5 433.5 1817.5 435.5 L 1907.5 441.5 Q 1983.5 446.5 1991.5 449.5 Q 2000.5 452.5 2001.5 457.5 Q 2002.5 461.5 1988.5 473.5 L 1968.5 490.5 Q 1963.5 494.5 1944.5 495.5 Z" fill="lightgray"></path>
      </clipPath>
      <path clip-path="url(#make-me-a-hanzi-clip-14)" d="M 1435.5 423.5 L 1469.5 416.5 L 1518.5 420.5 L 1949.5 470.5 L 1993.5 457.5 " fill="none" id="make-me-a-hanzi-animation-14" stroke-dasharray="692 1384" stroke-linecap="round"></path>

      <clipPath id="make-me-a-hanzi-clip-15">
      <path d="M 1540.5 254.5 L 1555.5 257.5 Q 1560.5 258.5 1565.5 258.5 L 1602.5 262.5 L 1655.5 271.5 L 1748.5 280.5 L 1802.5 282.5 L 1845.5 283.5 Q 1855.5 284.5 1886.5 284.5 L 1941.5 283.5 Q 1957.5 283.5 1959.5 287.5 Q 1961.5 290.5 1961.5 295.5 Q 1957.5 306.5 1953.5 312.5 L 1928.5 327.5 Q 1916.5 334.5 1886.5 331.5 L 1804.5 320.5 L 1743.5 318.5 L 1625.5 306.5 Q 1601.5 304.5 1576.5 301.5 L 1456.5 293.5 Q 1449.5 288.5 1451.5 283.5 Q 1451.5 275.5 1490.5 255.5 Q 1492.5 253.5 1514.5 253.5 Q 1536.5 253.5 1540.5 254.5 Z" fill="lightgray"></path>
      </clipPath>
      <path clip-path="url(#make-me-a-hanzi-clip-15)" d="M 1460.5 285.5 L 1506.5 274.5 L 1882.5 308.5 L 1915.5 307.5 L 1952.5 293.5 " fill="none" id="make-me-a-hanzi-animation-15" stroke-dasharray="625 1250" stroke-linecap="round"></path>

      <clipPath id="make-me-a-hanzi-clip-16">
      <path d="M 1748.5 280.5 L 1748.5 114.5 L 1744.5 60.5 Q 1741.5 10.5 1731.5 3.5 Q 1723.5 0.5 1712.5 1.5 L 1690.5 4.5 L 1659.5 12.5 L 1628.5 18.5 Q 1618.5 20.5 1616.5 17.5 Q 1614.5 14.5 1622.5 6.5 L 1670.5 -33.5 L 1694.5 -58.5 Q 1707.5 -72.5 1718.5 -86.5 Q 1730.5 -101.5 1737.5 -104.5 Q 1744.5 -107.5 1761.5 -93.5 Q 1811.5 -58.5 1809.5 32.5 L 1802.5 282.5 L 1804.5 320.5 L 1805.5 344.5 Q 1805.5 351.5 1809.5 363.5 Q 1814.5 374.5 1813.5 380.5 Q 1812.5 386.5 1798.5 392.5 Q 1774.5 406.5 1749.5 406.5 Q 1725.5 406.5 1722.5 403.5 Q 1719.5 399.5 1724.5 386.5 L 1733.5 369.5 L 1739.5 348.5 L 1743.5 318.5 L 1748.5 280.5 Z" fill="lightgray"></path>
      </clipPath>
      <path clip-path="url(#make-me-a-hanzi-clip-16)" d="M 1728.5 399.5 L 1772.5 363.5 L 1778.5 101.5 L 1769.5 -7.5 L 1758.5 -29.5 L 1742.5 -42.5 L 1622.5 13.5 " fill="none" id="make-me-a-hanzi-animation-16" stroke-dasharray="734 1468" stroke-linecap="round"></path>

      <clipPath id="make-me-a-hanzi-clip-17">
      <path d="M 1575.5 186.5 L 1537.5 199.5 Q 1519.5 205.5 1520.5 201.5 Q 1512.5 199.5 1525.5 175.5 L 1550.5 135.5 L 1571.5 106.5 Q 1589.5 87.5 1604.5 93.5 Q 1613.5 95.5 1619.5 110.5 Q 1626.5 124.5 1623.5 139.5 Q 1614.5 172.5 1575.5 186.5 Z" fill="lightgray"></path>
      </clipPath>
      <path clip-path="url(#make-me-a-hanzi-clip-17)" d="M 1525.5 195.5 L 1584.5 144.5 L 1596.5 114.5 " fill="none" id="make-me-a-hanzi-animation-17" stroke-dasharray="238 476" stroke-linecap="round"></path>

</g>
</svg>
